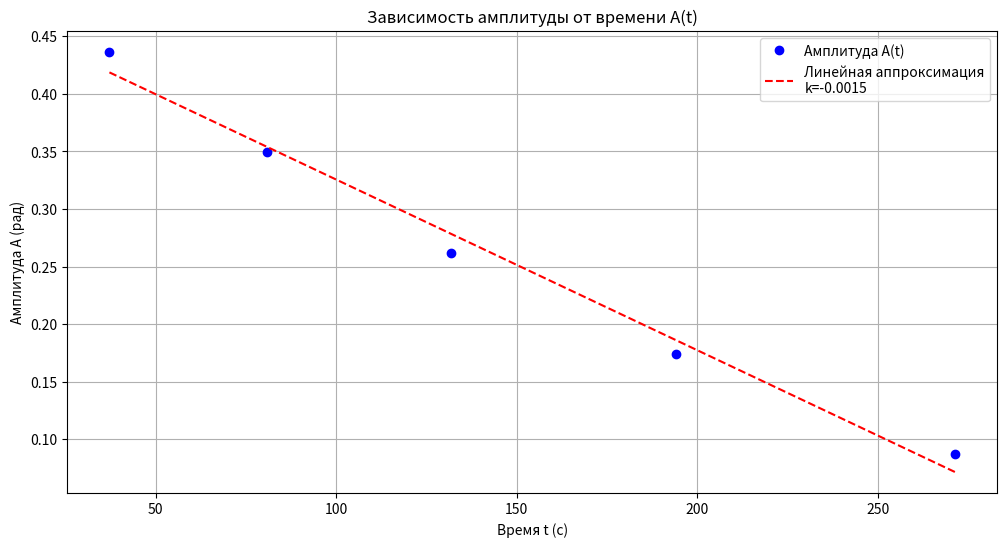
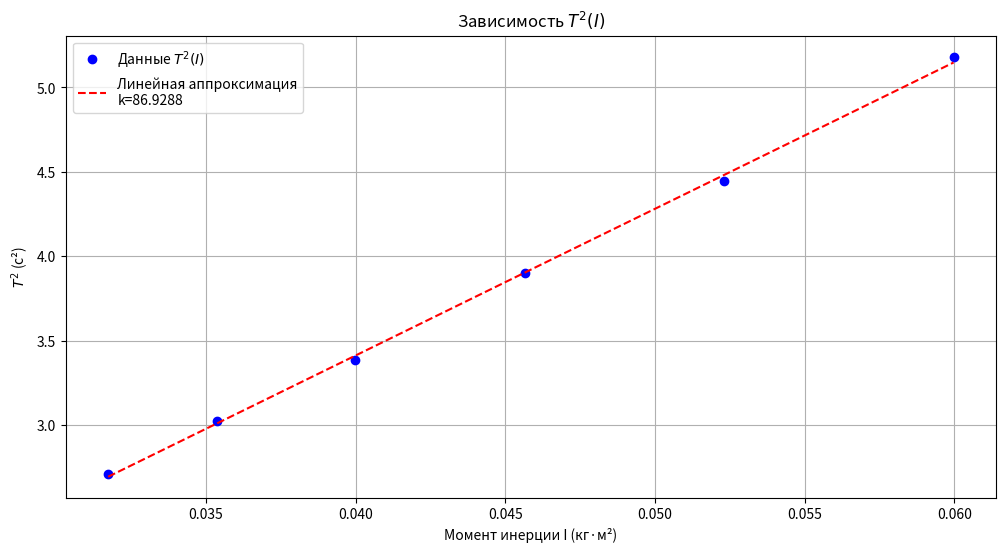

Here is the Python script that generated these plots, in order:
import numpy as np
import matplotlib.pyplot as plt
from scipy.optimize import curve_fit

t = np.array([18.4, 18.38, 18.38, 18.41])
phi_0 = np.pi / 6 
l_1=57/1000
l_0=25/1000
b=40/1000
m=405/1000
I_0=0.008
g=9.81

T = np.mean(t) / 10
t_1 = np.array([37.02, 36.98, 37.38, 37.48])
t_2 = np.array([79.95, 81.24, 81.28, 81.26])
t_3 = np.array([130.81, 133.1, 132.02, 131.39])
t_4 = np.array([193.67, 195.41, 193.3, 193.59])
t_5 = np.array([270.72, 272.67, 271.75, 270.29])
amplitude = np.array([25, 20, 15, 10, 5])
amplitude = amplitude * np.pi / 180 
A_0 = np.pi / 6  
time = np.array([np.mean(t_1), np.mean(t_2), np.mean(t_3), np.mean(t_4), np.mean(t_5)])

plt.figure(figsize=(12, 6))
plt.plot(time, amplitude, 'o', label='Амплитуда A(t)', color='blue')

coeffs_linear = np.polyfit(time, amplitude, 1)
linear_fit = np.polyval(coeffs_linear, time)


plt.plot(time, linear_fit, '--', label=f'Линейная аппроксимация\nk={coeffs_linear[0]:.4f}', color='red')
plt.xlabel('Время t (с)')
plt.ylabel('Амплитуда A (рад)')
plt.title('Зависимость амплитуды от времени A(t)')
plt.grid(True)
plt.legend()

delta_phi = -coeffs_linear[0] / (4 * T)
print('Коэффициенты линейной аппроксимации:', coeffs_linear[0])
print(f"Ширина зоны застоя ∆φз = {delta_phi:.4f} рад")

n_stop = A_0 / (4 * delta_phi)  
print(f"Число периодов до прекращения колебаний: n ≈ {n_stop:.2f}")

plt.show()



t_1_2 = np.array([16.44, 16.47, 16.45, 16.47])
t_2_2 = np.array([17.38, 17.44, 17.37, 17.38])
t_3_2 = np.array([18.38, 18.40, 18.38, 18.41])
t_4_2 = np.array([19.81, 19.71, 19.75, 19.72])
t_5_2 = np.array([21.07,  20.87, 21.19, 21.19])
t_6_2 = np.array([22.72, 22.75, 22.72, 22.87])

T_mean = np.array([
    np.mean(t_1_2),
    np.mean(t_2_2),
    np.mean(t_3_2),
    np.mean(t_4_2),
    np.mean(t_5_2),
    np.mean(t_6_2),
]) / 10  # Приводим к периоду одного цикла

# Квадраты периодов
T_squared = T_mean**2

# Геометрия маятника
l_1 = 57 / 1000  # Верхний радиус
l_0 = 25 / 1000  # Длина сегмента
b = 40 / 1000  # Высота
m = 405 / 1000  # Масса
I_0 = 0.008  # Начальный момент инерции

# Вычисление моментов инерции
R_up = l_1 + b / 2
R_down = l_1 + 5 * l_0 + b / 2
R_side = [l_1 + (n - 1) * l_0 + b / 2 for n in range(1, 7)]
R_side = np.array(R_side)


I_gr = m * (R_up**2 + R_down**2 + 2 * R_side**2)
I = I_gr + I_0  # Полный момент инерции

# Построение графика T^2(I)
plt.figure(figsize=(12, 6))
plt.plot(I, T_squared, 'o', label='Данные $T^2(I)$', color='blue')

# Линейная аппроксимация
coeffs = np.polyfit(I, T_squared, 1)
linear_fit = np.polyval(coeffs, I)

# Отображение линейной аппроксимации
plt.plot(I, linear_fit, '--', label=f'Линейная аппроксимация\nk={coeffs[0]:.4f}', color='red')
plt.xlabel('Момент инерции I (кг·м²)')
plt.ylabel('$T^2$ (с²)')
plt.title('Зависимость $T^2(I)$')
plt.grid(True)
plt.legend()

# Вывод углового коэффициента
print('Коэффициенты линейной аппроксимации:', coeffs)
print(f"Угловой коэффициент k = {coeffs[0]:.4f} с²/(кг·м²)")
plt.show()

l_th = (R_down-R_up)/4

l_pr_th = I/(4*m*l_th)
l_pr_ex = g*T_mean**2/(4*np.pi**2)


print('ml_ex', 4*np.pi**2/(g*coeffs[0]))
print('l_th', l_th)
print('l_pr_th', l_pr_th)
print('l_pr_ex', l_pr_ex)

